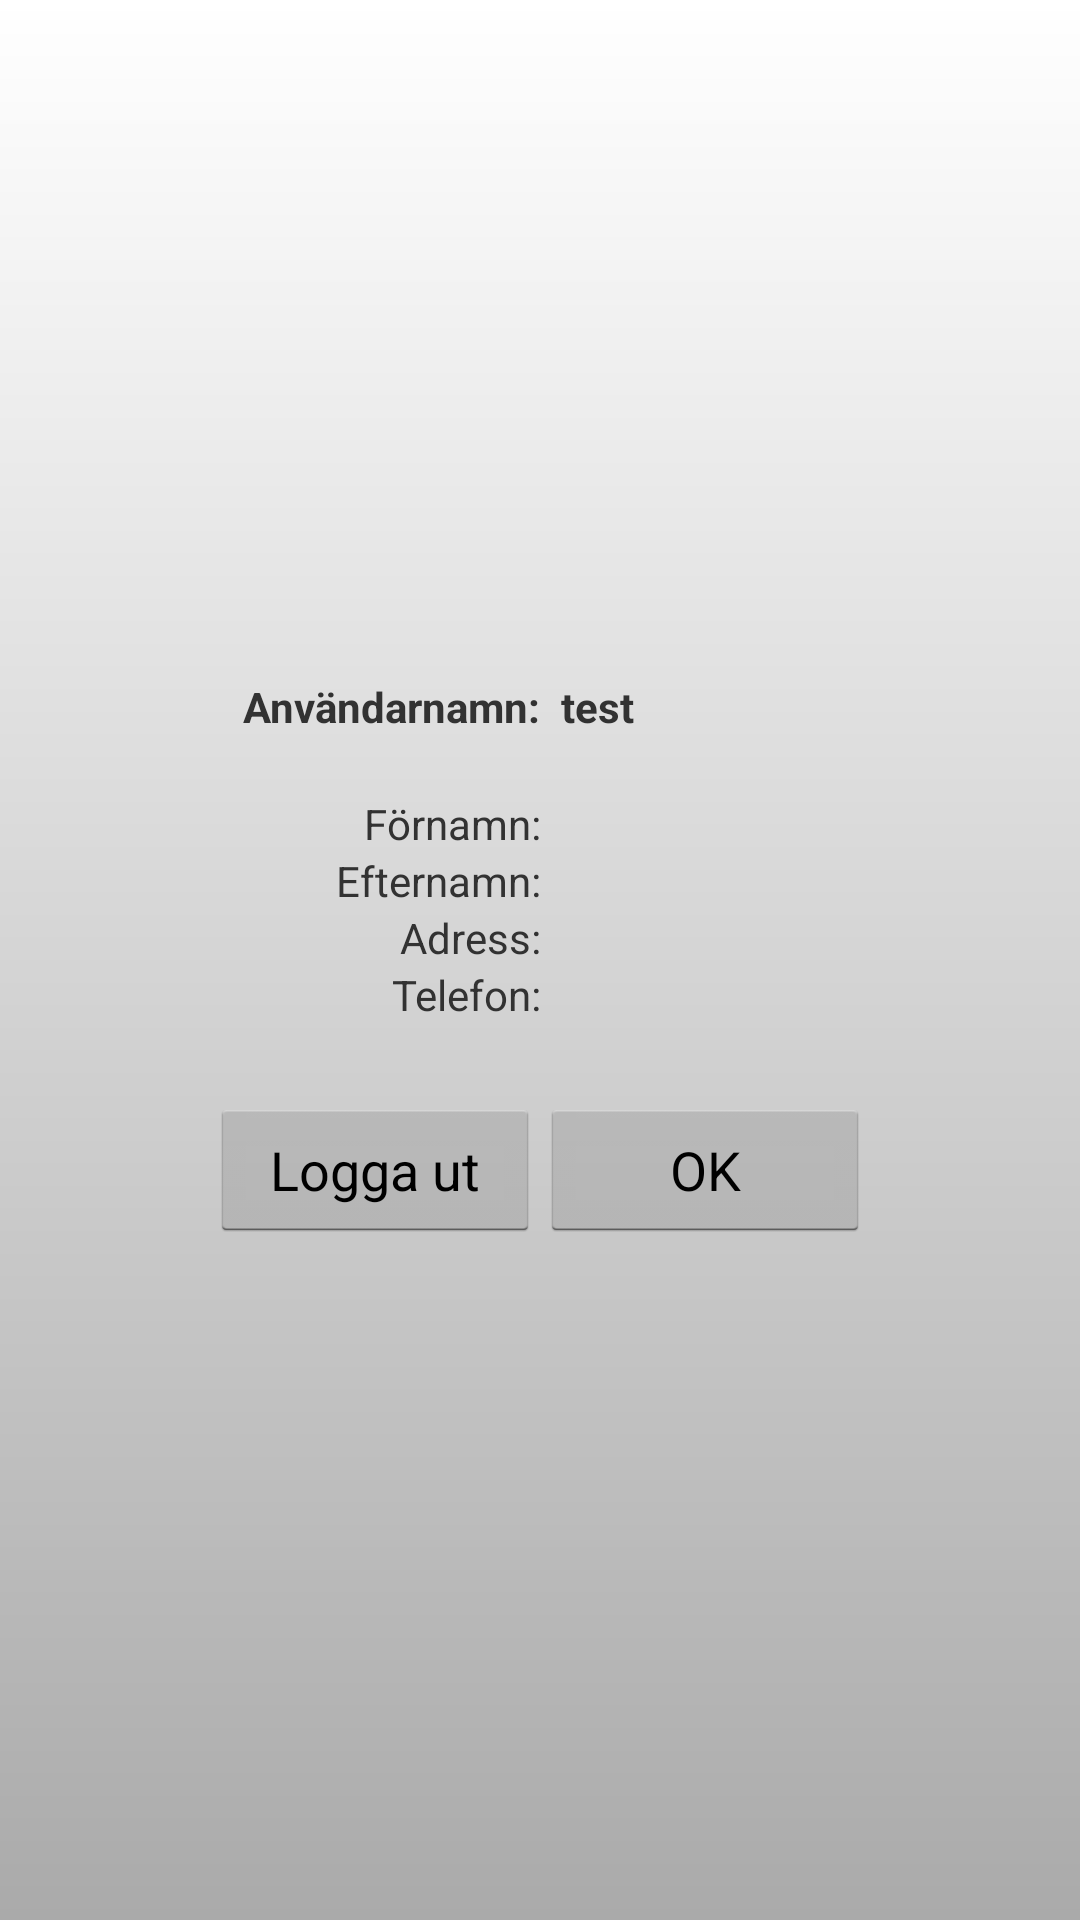

This screen was rendered from an Android layout file. Write that file and the resources it references.
<!-- AndroidManifest.xml: application theme AppTheme -->
<!-- res/layout/fragment_login_details.xml -->
<?xml version="1.0" encoding="utf-8"?>
<LinearLayout xmlns:android="http://schemas.android.com/apk/res/android"
    android:orientation="vertical"
    android:gravity="center"
    android:layout_width="match_parent"
    android:layout_height="match_parent">

    <TableLayout
        android:layout_width="300dp"
        android:layout_height="wrap_content" android:layout_marginBottom="25dp">

        <TableRow
            android:layout_width="fill_parent"
            android:layout_height="fill_parent" android:layout_marginBottom="20dp">

            <TextView
                android:layout_height="wrap_content"
                android:layout_width="150dp"
android:textStyle="bold"
                android:gravity="right"
                android:text="Användarnamn:" android:layout_marginRight="7dp"/>

            <TextView
                android:layout_height="wrap_content"
                android:layout_weight="1"
                android:textStyle="bold"
                android:text="test"
                android:id="@+id/usernameTextView"
                android:layout_width="wrap_content" />
        </TableRow>

        <TableRow
            android:layout_width="fill_parent"
            android:layout_height="fill_parent"
            >
            <TextView
                android:layout_height="wrap_content"
                android:layout_width="150dp"
                android:gravity="right"
                android:text="Förnamn:" android:layout_marginRight="7dp"/>

            <TextView
                android:layout_height="wrap_content"
                android:layout_weight="1"
                android:id="@+id/firstnameTextView"
                android:layout_width="wrap_content" />


        </TableRow>


    <TableRow
        android:layout_width="match_parent"
        android:layout_height="wrap_content">
        <TextView
            android:layout_height="wrap_content"
            android:layout_width="150dp"
            android:gravity="right"
            android:text="Efternamn:" android:layout_marginRight="7dp" />

        <TextView
            android:layout_height="wrap_content"
            android:layout_weight="1"
            android:id="@+id/surnameTextView"
            android:layout_width="wrap_content" />
        </TableRow>

    <TableRow
        android:layout_width="match_parent"
        android:layout_height="wrap_content">
        <TextView
            android:layout_height="wrap_content"
            android:layout_width="150dp"
            android:gravity="right"
            android:text="Adress:" android:layout_marginRight="7dp"/>

        <TextView
            android:layout_height="wrap_content"
            android:layout_weight="1"
            android:id="@+id/addressTextView"
            android:layout_width="wrap_content" />
        </TableRow>

    <TableRow
        android:layout_width="match_parent"
        android:layout_height="wrap_content">
        <TextView
            android:layout_height="wrap_content"
            android:layout_width="150dp"
            android:gravity="right"
            android:text="Telefon:" android:layout_marginRight="7dp"/>

        <TextView
            android:layout_height="wrap_content"
            android:layout_weight="1"
            android:id="@+id/phoneTextView"
            android:layout_width="wrap_content" />
        </TableRow>
    </TableLayout>
    <LinearLayout
        android:layout_width="wrap_content"
        android:layout_height="wrap_content">
        <Button
            android:layout_width="110dp"
            android:layout_height="wrap_content" android:text="Logga ut" android:id="@+id/logoutButton" />
        <Button
            android:layout_width="110dp"
            android:layout_height="wrap_content" android:text="OK" android:id="@+id/startButton" />
        </LinearLayout>
</LinearLayout>
<!-- resources referenced by this layout -->
<resources>
  <style name="AppTheme" parent="android:Theme.Holo.Light.DarkActionBar">
          <item name="android:windowBackground">@drawable/background_gradient_light</item>
          <item name="android:actionBarStyle">@style/MyActionBar</item>
      </style>
  <!-- drawable background_gradient_light (drawable-mdpi) -->
  <?xml version="1.0" encoding="utf-8"?>
      <shape xmlns:android="http://schemas.android.com/apk/res/android" android:shape="rectangle" >
          <gradient
              android:startColor="#FFFFFF"
  
              android:endColor="#aaaaaa"
              android:angle="-90"/>
  
      </shape>
  <style name="MyActionBar" parent="@android:style/Widget.Holo.Light.ActionBar.Solid.Inverse">
          <item name="android:background">@drawable/background_gradient_dark</item>
      </style>
  <!-- drawable background_gradient_dark (drawable-mdpi) -->
  <?xml version="1.0" encoding="utf-8"?>
      <shape xmlns:android="http://schemas.android.com/apk/res/android" android:shape="rectangle" >
          <gradient
              android:startColor="#747474"
  
              android:endColor="#000000"
              android:angle="-90"/>
  
      </shape>
</resources>
